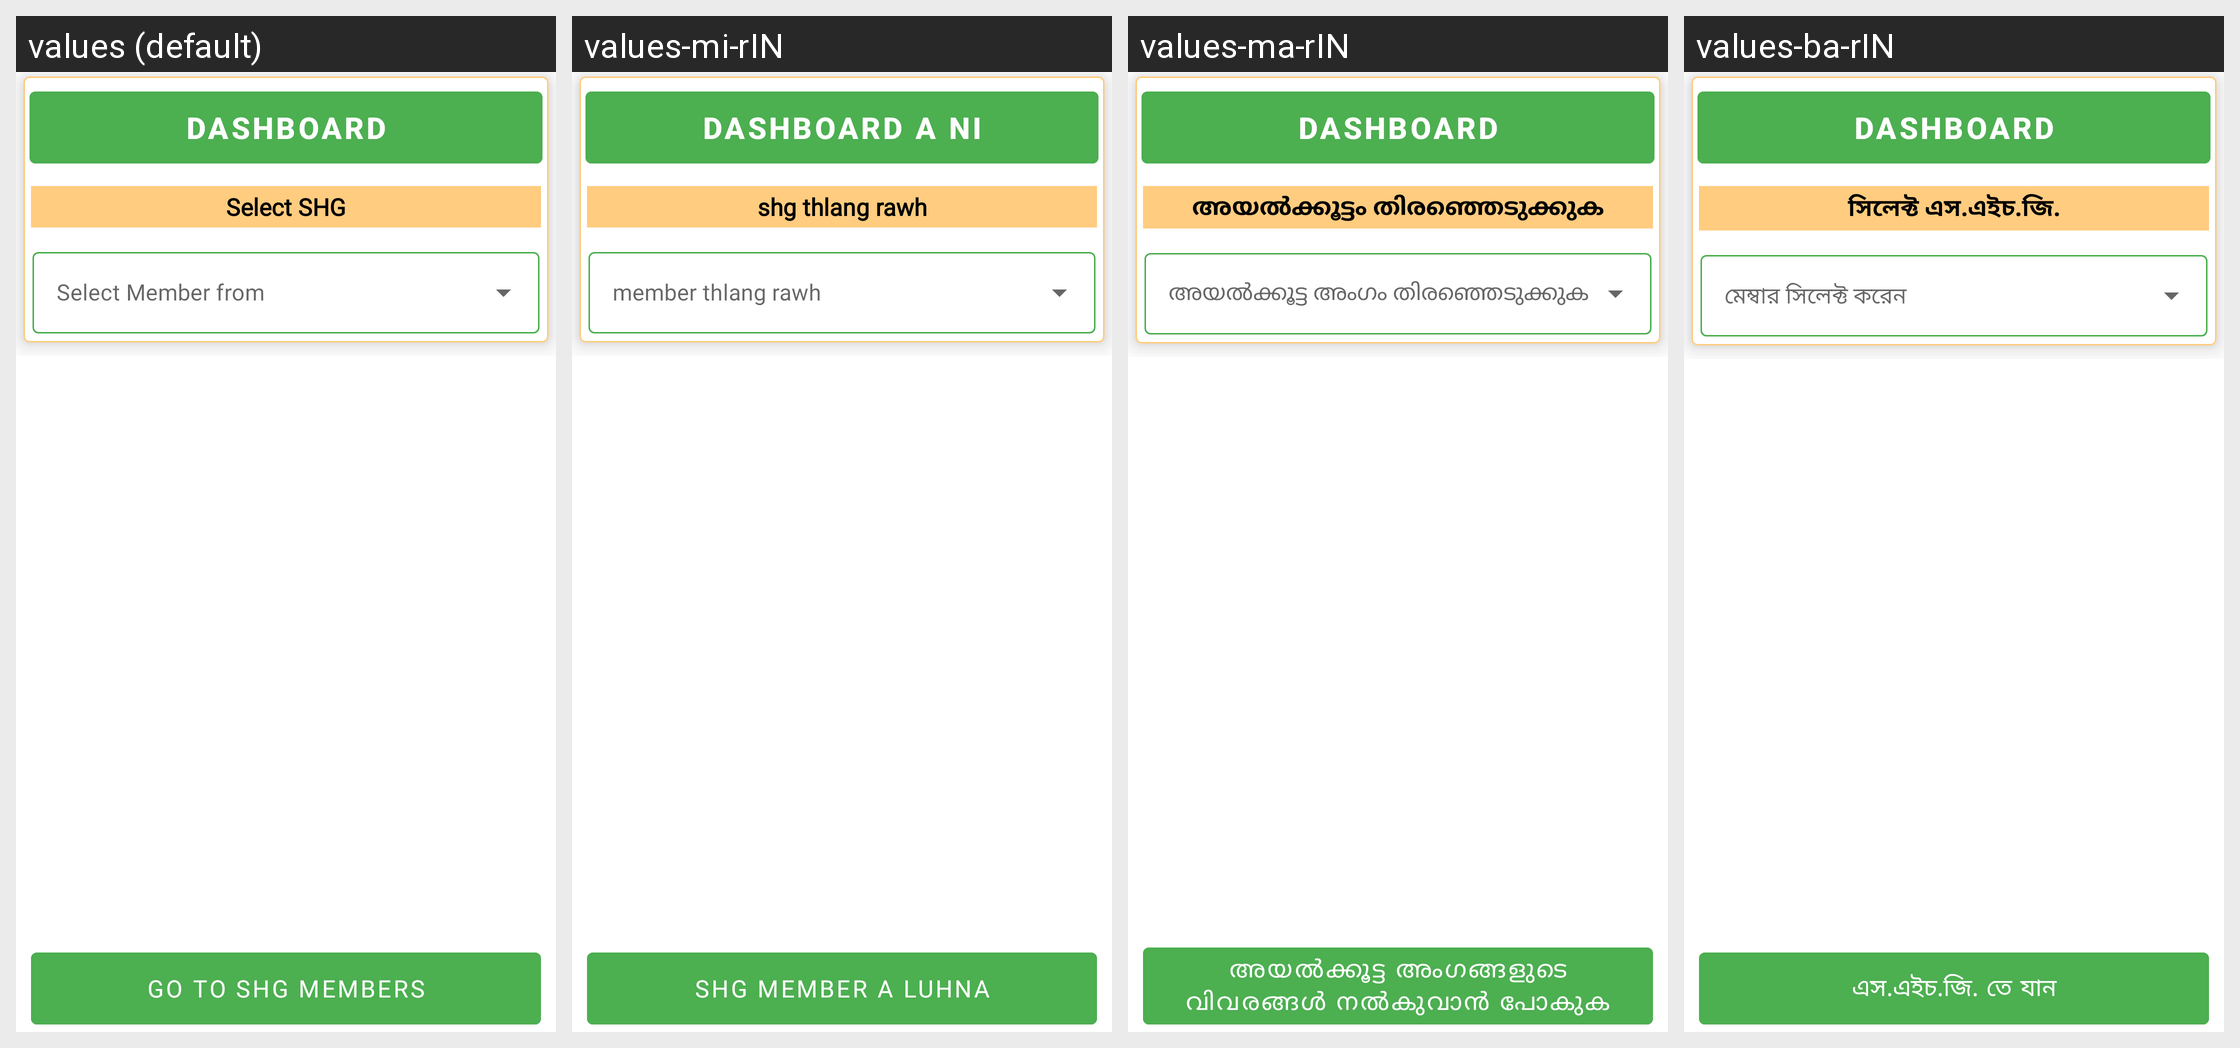

Here is an Android app screen in its default locale and in the app's own translations. Write out the translated-string differences for the strings that appear on this screen.
Android screen res/layout/fragment_dashboard.xml rendered under 4 locales, left to right: values (default), values-mi-rIN, values-ma-rIN, values-ba-rIN. Device: Nexus 5 (rendered at 1080×1920; each locale shown at half size, 540×960, under a caption strip naming it); theme Theme.LakhpatiKisaan.
Other locales in the repository, not shown: values-as-rIN, values-bn-rIN, values-gu-rIN, values-guj-rIN, values-hi-rIN, values-kn-rIN, values-ml-rIN, values-or-rIN, values-ta-rIN, values-te-rIN.
Strings drawn on this screen, with the default value and each locale's value (text and hints the layout hard-codes, and strings that could not be matched under every locale, appear in the picture but are not listed):

dashboard
  values: Dashboard
  values-mi-rIN: Dashboard a ni
  values-ma-rIN: Dashboard  [not translated; the default value is used]
  values-ba-rIN: Dashboard  [not translated; the default value is used]

select_shg
  values: Select SHG
  values-mi-rIN: shg thlang rawh
  values-ma-rIN: അയൽക്കൂട്ടം തിരഞ്ഞെടുക്കുക
  values-ba-rIN: সিলেক্ট এস.এইচ.জি.

go_to_shg_members
  values: Go to SHG Members
  values-mi-rIN: shg member a luhna
  values-ma-rIN: അയൽക്കൂട്ട അംഗങ്ങളുടെ വിവരങ്ങൾ നൽകുവാൻ പോകുക
  values-ba-rIN: এস.এইচ.জি. তে যান
